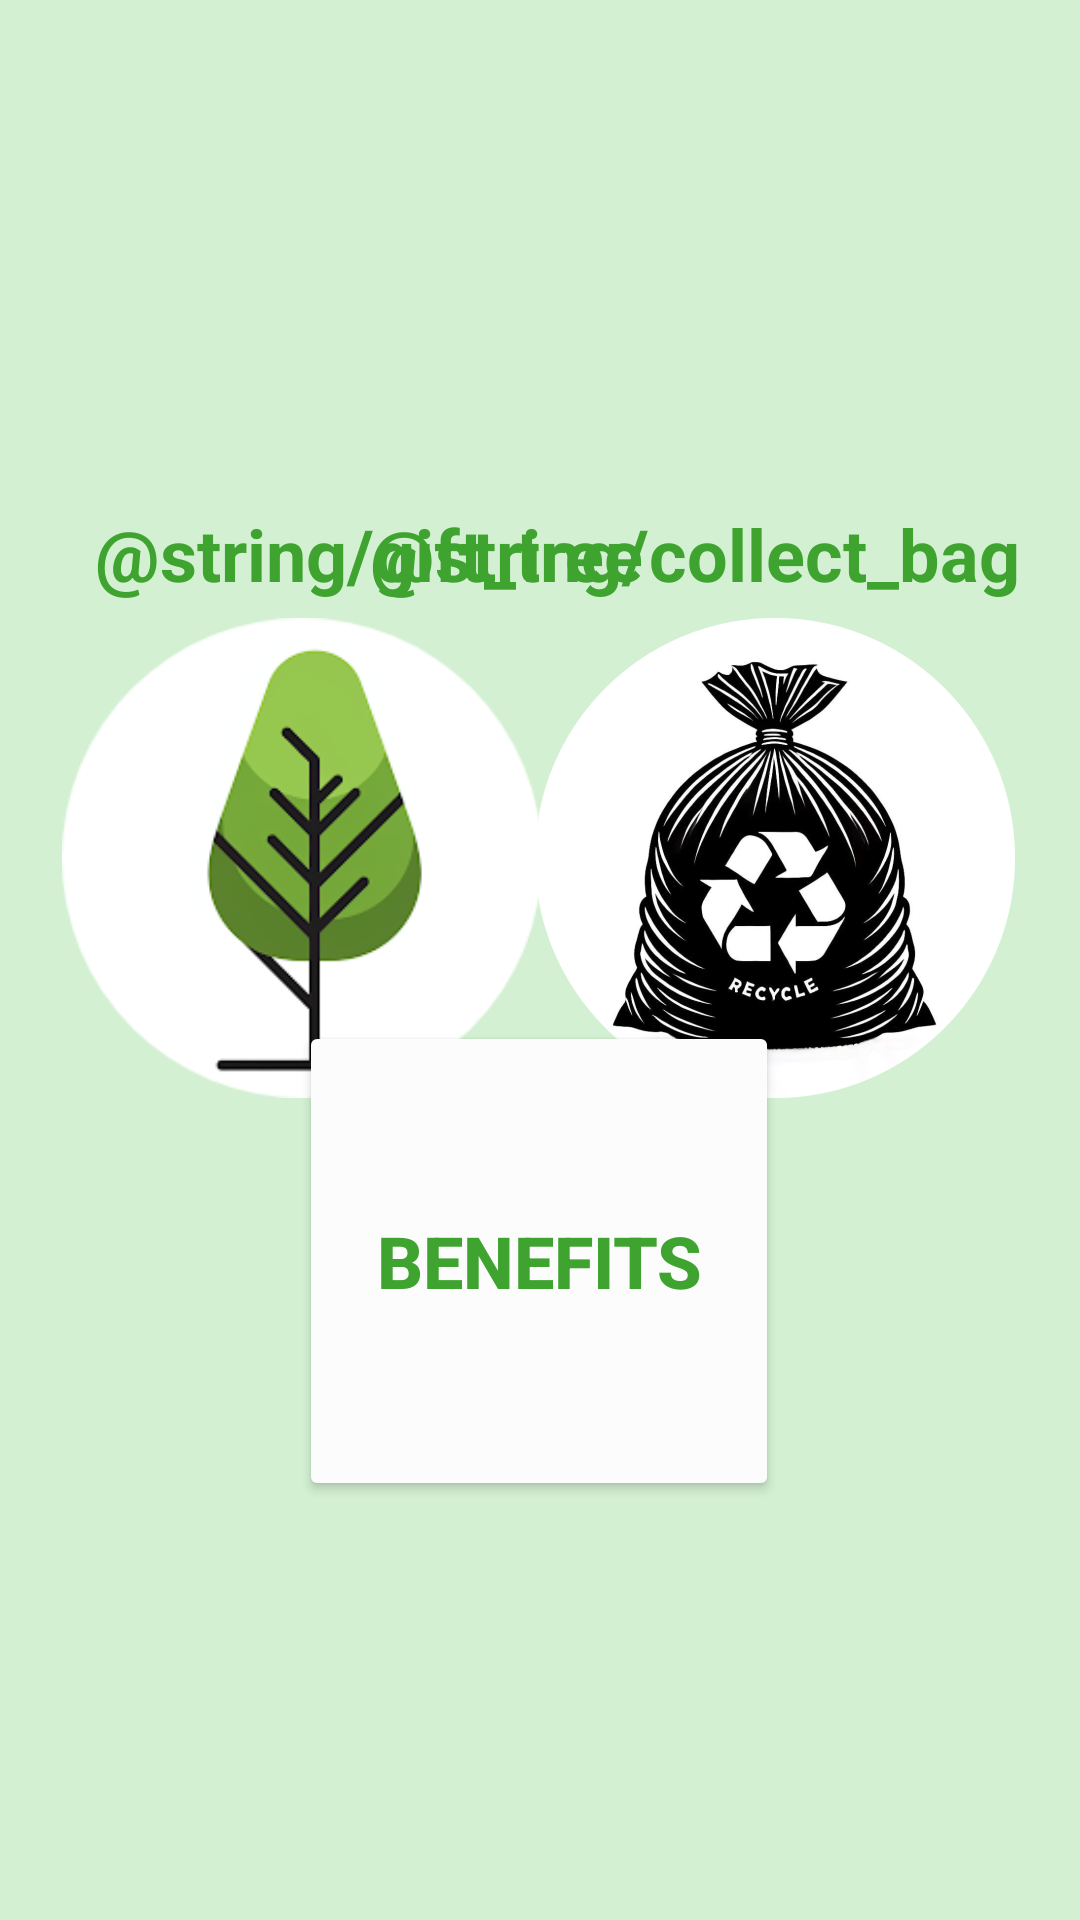

Reconstruct the res/layout file that produces this screen, plus the resources it refers to.
<!-- AndroidManifest.xml: application theme Theme.ClimateChange -->
<!-- res/layout/activity_selection.xml -->
<?xml version="1.0" encoding="utf-8"?>
<androidx.constraintlayout.widget.ConstraintLayout xmlns:android="http://schemas.android.com/apk/res/android"
    xmlns:app="http://schemas.android.com/apk/res-auto"
    xmlns:tools="http://schemas.android.com/tools"
    android:id="@+id/paper"
    android:layout_width="match_parent"
    android:layout_height="match_parent"
    android:background="#D3F0D2"
    tools:context=".selectionActivity">

    <TextView
        android:id="@+id/textView2"
        android:layout_width="wrap_content"
        android:layout_height="wrap_content"
        android:text="@string/gift_tree"
        android:textColor="#3FA32F"
        android:textSize="24sp"
        android:textStyle="bold"
        app:layout_constraintBottom_toBottomOf="parent"
        app:layout_constraintEnd_toEndOf="parent"
        app:layout_constraintHorizontal_bias="0.179"
        app:layout_constraintStart_toStartOf="parent"
        app:layout_constraintTop_toTopOf="parent"
        app:layout_constraintVertical_bias="0.277" />

    <TextView
        android:id="@+id/textView5"
        android:layout_width="wrap_content"
        android:layout_height="wrap_content"
        android:text="@string/collect_bag"
        android:textColor="#3FA32F"
        android:textSize="24sp"
        android:textStyle="bold"
        app:layout_constraintBottom_toBottomOf="parent"
        app:layout_constraintEnd_toEndOf="parent"
        app:layout_constraintHorizontal_bias="0.86"
        app:layout_constraintStart_toStartOf="parent"
        app:layout_constraintTop_toTopOf="parent"
        app:layout_constraintVertical_bias="0.277" />

    <ImageView
        android:id="@+id/imageView7"
        android:layout_width="160dp"
        android:layout_height="160dp"
        android:contentDescription="TODO"
        android:contextClickable="true"
        android:clickable="true"
        android:onClick="To_trash"
        app:layout_constraintBottom_toBottomOf="parent"
        app:layout_constraintEnd_toEndOf="parent"
        app:layout_constraintHorizontal_bias="0.892"
        app:layout_constraintStart_toStartOf="parent"
        app:layout_constraintTop_toTopOf="parent"
        app:layout_constraintVertical_bias="0.429"
        app:srcCompat="@drawable/cccc" />

    <ImageView
        android:id="@+id/imageView8"
        android:layout_width="160dp"
        android:layout_height="160dp"
        android:clickable="true"
        android:contentDescription="TODO"
        android:contextClickable="true"
        android:onClick="To_tree"
        app:layout_constraintBottom_toBottomOf="parent"
        app:layout_constraintEnd_toEndOf="parent"
        app:layout_constraintHorizontal_bias="0.103"
        app:layout_constraintStart_toStartOf="parent"
        app:layout_constraintTop_toTopOf="parent"
        app:layout_constraintVertical_bias="0.429"
        app:srcCompat="@drawable/ccc2" />

    <Button
        android:id="@+id/button5"
        android:layout_width="160dp"
        android:layout_height="160dp"
        android:backgroundTint="#FCFCFD"
        android:clickable="true"
        android:contentDescription="TODO"
        android:contextClickable="true"
        android:onClick="To_info"
        android:text="Benefits"
        android:textColor="#3FA32F"
        android:textSize="24sp"
        android:textStyle="bold"
        app:layout_constraintBottom_toBottomOf="parent"
        app:layout_constraintEnd_toEndOf="parent"
        app:layout_constraintHorizontal_bias="0.498"
        app:layout_constraintStart_toStartOf="parent"
        app:layout_constraintTop_toTopOf="parent"
        app:layout_constraintVertical_bias="0.709" />


</androidx.constraintlayout.widget.ConstraintLayout>
<!-- resources referenced by this layout -->
<resources>
  <!-- drawable ccc2: png bitmap (drawable, 21499 bytes) -->
  <!-- drawable cccc: png bitmap (drawable, 354855 bytes) -->
  <style name="Theme.ClimateChange" parent="Base.Theme.ClimateChange" />
  <style name="Base.Theme.ClimateChange" parent="Theme.Material3.DayNight.NoActionBar">
          
          
      </style>
</resources>
